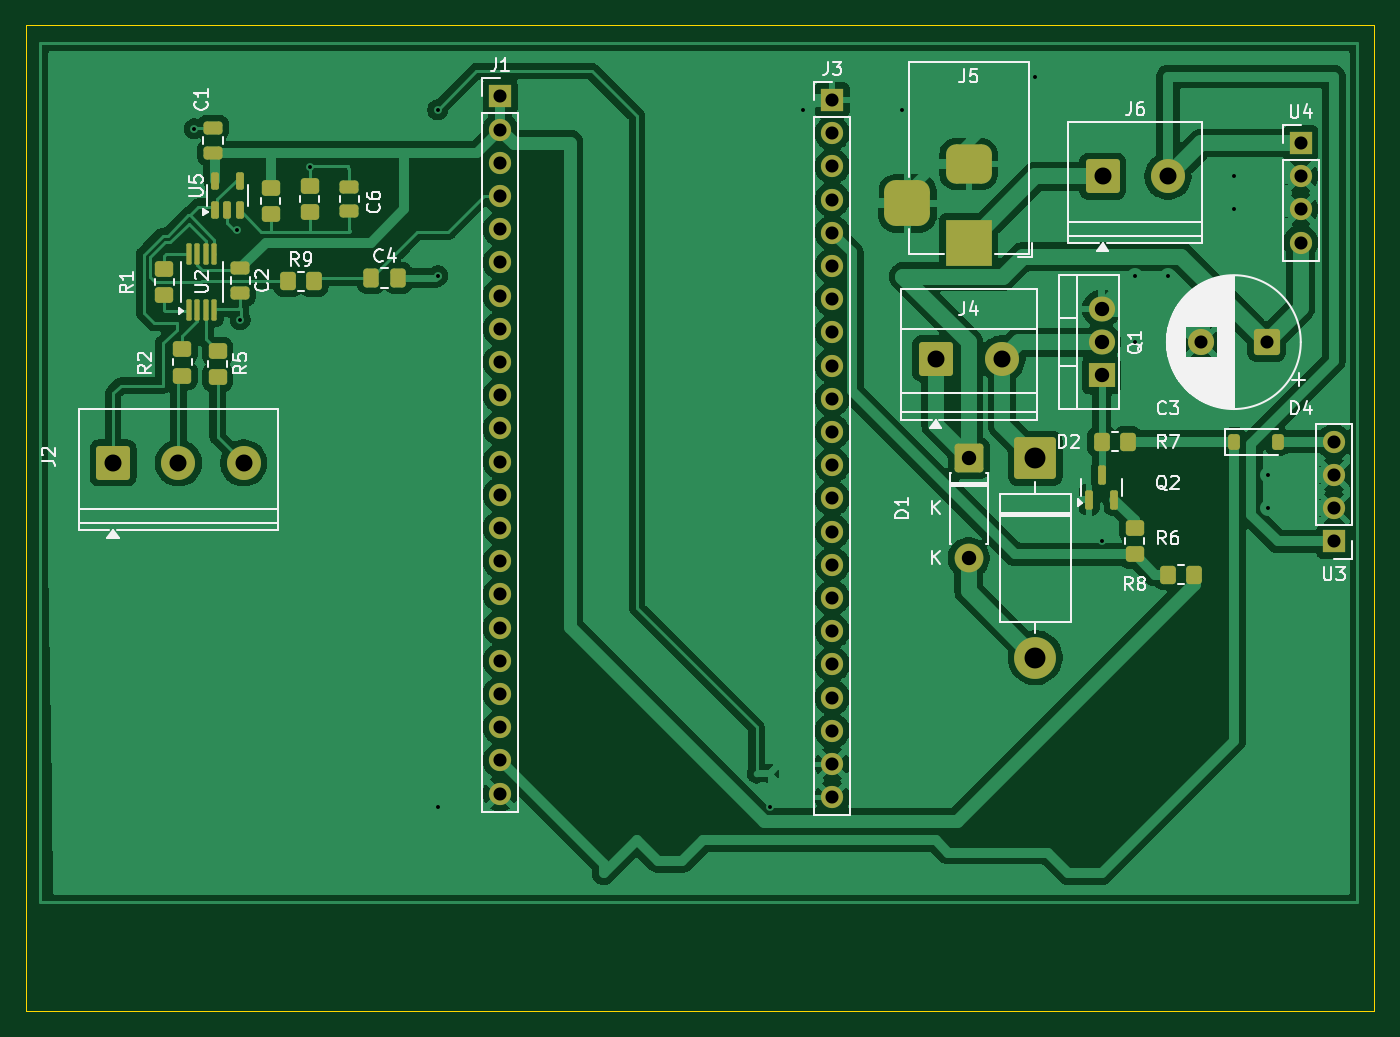
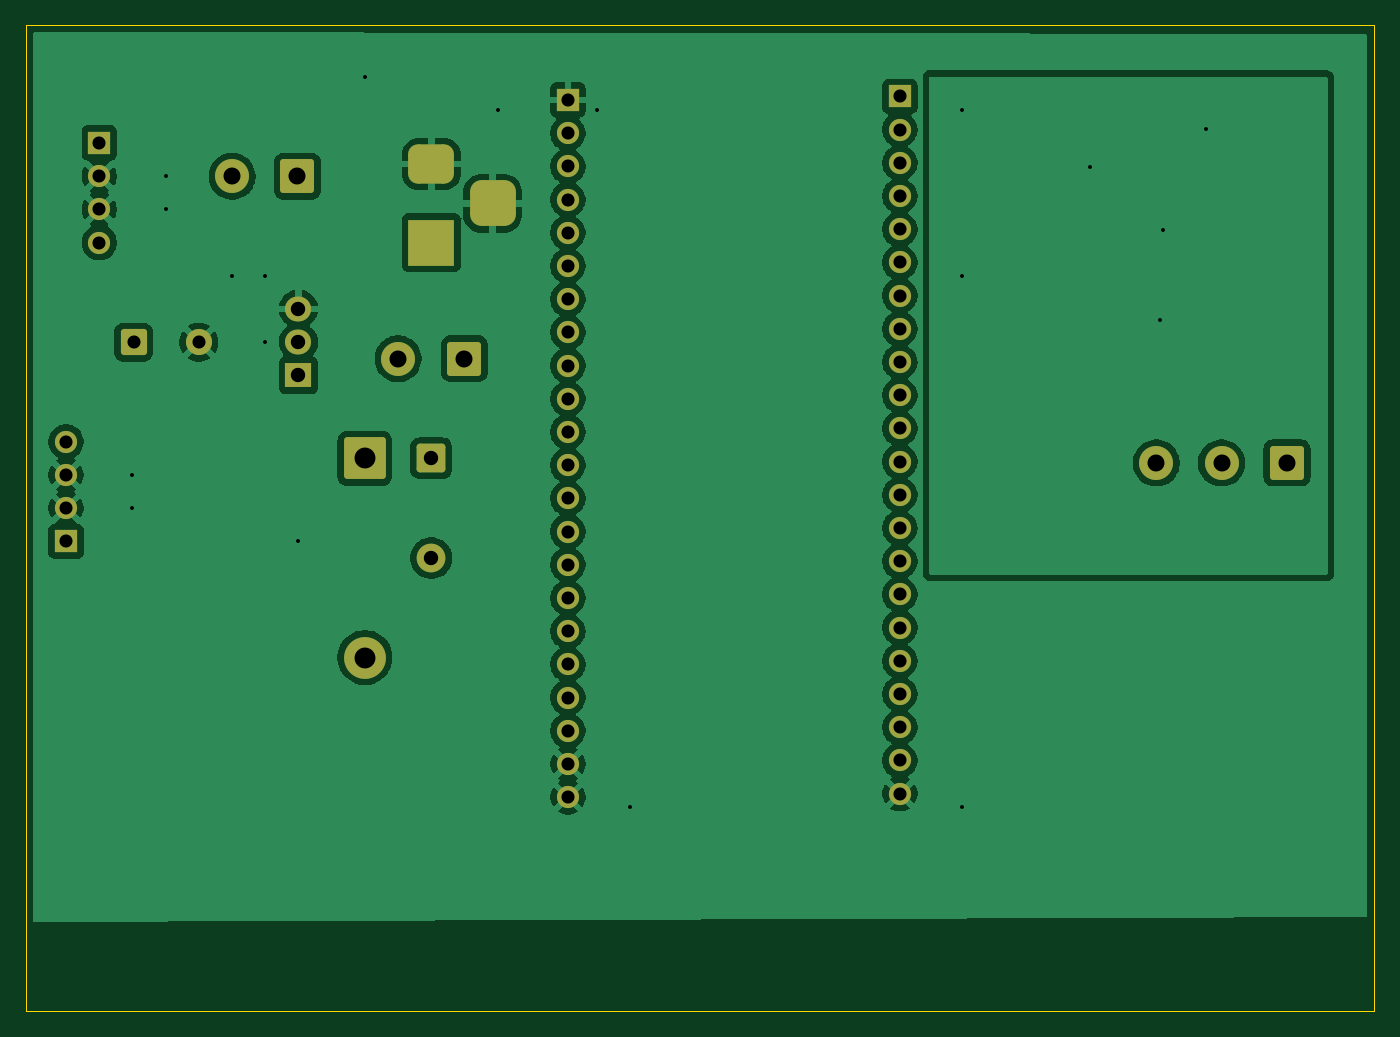
Circuit board: 11 layer files. Board 103.1 x 75.4 mm.
- bottom_copper: CORTICAL EXOSLEEVE-B_Cu.gbl (118272 bytes)
- bottom_mask: CORTICAL EXOSLEEVE-B_Mask.gbs (4139 bytes)
- paste: CORTICAL EXOSLEEVE-B_Paste.gbp (478 bytes)
- bottom_silk: CORTICAL EXOSLEEVE-B_Silkscreen.gbo (4151 bytes)
- outline: CORTICAL EXOSLEEVE-Edge_Cuts.gm1 (640 bytes)
- top_copper: CORTICAL EXOSLEEVE-F_Cu.gtl (151779 bytes)
- top_mask: CORTICAL EXOSLEEVE-F_Mask.gts (6879 bytes)
- paste: CORTICAL EXOSLEEVE-F_Paste.gtp (3769 bytes)
- top_silk: CORTICAL EXOSLEEVE-F_Silkscreen.gto (57100 bytes)
- drill: CORTICAL EXOSLEEVE-NPTH.drl (281 bytes)
- drill: CORTICAL EXOSLEEVE-PTH.drl (2164 bytes)

=== bottom_copper: CORTICAL EXOSLEEVE-B_Cu.gbl (118272 bytes, source omitted) ===
=== bottom_mask: CORTICAL EXOSLEEVE-B_Mask.gbs ===
%TF.GenerationSoftware,KiCad,Pcbnew,9.0.2*%
%TF.CreationDate,2026-08-17T20:13:31+05:30*%
%TF.ProjectId,CORTICAL EXOSLEEVE,434f5254-4943-4414-9c20-45584f534c45,v1.0.0*%
%TF.SameCoordinates,Original*%
%TF.FileFunction,Soldermask,Bot*%
%TF.FilePolarity,Negative*%
%FSLAX46Y46*%
G04 Gerber Fmt 4.6, Leading zero omitted, Abs format (unit mm)*
G04 Created by KiCad (PCBNEW 9.0.2) date 2026-08-17 20:13:31*
%MOMM*%
%LPD*%
G01*
G04 APERTURE LIST*
G04 Aperture macros list*
%AMRoundRect*
0 Rectangle with rounded corners*
0 $1 Rounding radius*
0 $2 $3 $4 $5 $6 $7 $8 $9 X,Y pos of 4 corners*
0 Add a 4 corners polygon primitive as box body*
4,1,4,$2,$3,$4,$5,$6,$7,$8,$9,$2,$3,0*
0 Add four circle primitives for the rounded corners*
1,1,$1+$1,$2,$3*
1,1,$1+$1,$4,$5*
1,1,$1+$1,$6,$7*
1,1,$1+$1,$8,$9*
0 Add four rect primitives between the rounded corners*
20,1,$1+$1,$2,$3,$4,$5,0*
20,1,$1+$1,$4,$5,$6,$7,0*
20,1,$1+$1,$6,$7,$8,$9,0*
20,1,$1+$1,$8,$9,$2,$3,0*%
G04 Aperture macros list end*
%ADD10RoundRect,0.250000X-1.050000X-1.050000X1.050000X-1.050000X1.050000X1.050000X-1.050000X1.050000X0*%
%ADD11C,2.600000*%
%ADD12RoundRect,0.250000X-1.350000X1.350000X-1.350000X-1.350000X1.350000X-1.350000X1.350000X1.350000X0*%
%ADD13C,3.200000*%
%ADD14RoundRect,0.250000X0.750000X0.750000X-0.750000X0.750000X-0.750000X-0.750000X0.750000X-0.750000X0*%
%ADD15C,2.000000*%
%ADD16RoundRect,0.249999X-0.850001X0.850001X-0.850001X-0.850001X0.850001X-0.850001X0.850001X0.850001X0*%
%ADD17C,2.200000*%
%ADD18R,1.700000X1.700000*%
%ADD19C,1.700000*%
%ADD20R,2.000000X1.905000*%
%ADD21O,2.000000X1.905000*%
%ADD22R,3.500000X3.500000*%
%ADD23RoundRect,0.750000X-1.000000X0.750000X-1.000000X-0.750000X1.000000X-0.750000X1.000000X0.750000X0*%
%ADD24RoundRect,0.875000X-0.875000X0.875000X-0.875000X-0.875000X0.875000X-0.875000X0.875000X0.875000X0*%
G04 APERTURE END LIST*
D10*
%TO.C,J2*%
X31053750Y-128625000D03*
D11*
X36053750Y-128625000D03*
X41053750Y-128625000D03*
%TD*%
D12*
%TO.C,D2*%
X101600000Y-128270000D03*
D13*
X101600000Y-143510000D03*
%TD*%
D14*
%TO.C,C3*%
X119300000Y-119380000D03*
D15*
X114300000Y-119380000D03*
%TD*%
D16*
%TO.C,D1*%
X96520000Y-128270000D03*
D17*
X96520000Y-135890000D03*
%TD*%
D18*
%TO.C,J1*%
X60670000Y-100580000D03*
D19*
X60670000Y-103120000D03*
X60670000Y-105660000D03*
X60670000Y-108200000D03*
X60670000Y-110740000D03*
X60670000Y-113280000D03*
X60670000Y-115820000D03*
X60670000Y-118360000D03*
X60670000Y-120900000D03*
X60670000Y-123440000D03*
X60670000Y-125980000D03*
X60670000Y-128520000D03*
X60670000Y-131060000D03*
X60670000Y-133600000D03*
X60670000Y-136140000D03*
X60670000Y-138680000D03*
X60670000Y-141220000D03*
X60670000Y-143760000D03*
X60670000Y-146300000D03*
X60670000Y-148840000D03*
X60670000Y-151380000D03*
X60670000Y-153920000D03*
%TD*%
D10*
%TO.C,J4*%
X93980000Y-120650000D03*
D11*
X99060000Y-120650000D03*
%TD*%
D10*
%TO.C,J6*%
X106760000Y-106680000D03*
D11*
X111760000Y-106680000D03*
%TD*%
D20*
%TO.C,Q1*%
X106680000Y-121920000D03*
D21*
X106680000Y-119380000D03*
X106680000Y-116840000D03*
%TD*%
D22*
%TO.C,J5*%
X96520000Y-111760000D03*
D23*
X96520000Y-105760000D03*
D24*
X91820000Y-108760000D03*
%TD*%
D18*
%TO.C,U3*%
X124460000Y-134620000D03*
D19*
X124460000Y-132080000D03*
X124460000Y-129540000D03*
X124460000Y-127000000D03*
%TD*%
D18*
%TO.C,J3*%
X86070000Y-100850000D03*
D19*
X86070000Y-103390000D03*
X86070000Y-105930000D03*
X86070000Y-108470000D03*
X86070000Y-111010000D03*
X86070000Y-113550000D03*
X86070000Y-116090000D03*
X86070000Y-118630000D03*
X86070000Y-121170000D03*
X86070000Y-123710000D03*
X86070000Y-126250000D03*
X86070000Y-128790000D03*
X86070000Y-131330000D03*
X86070000Y-133870000D03*
X86070000Y-136410000D03*
X86070000Y-138950000D03*
X86070000Y-141490000D03*
X86070000Y-144030000D03*
X86070000Y-146570000D03*
X86070000Y-149110000D03*
X86070000Y-151650000D03*
X86070000Y-154190000D03*
%TD*%
D18*
%TO.C,U4*%
X121920000Y-104140000D03*
D19*
X121920000Y-106680000D03*
X121920000Y-109220000D03*
X121920000Y-111760000D03*
%TD*%
M02*

=== paste: CORTICAL EXOSLEEVE-B_Paste.gbp ===
%TF.GenerationSoftware,KiCad,Pcbnew,9.0.2*%
%TF.CreationDate,2026-08-17T20:13:31+05:30*%
%TF.ProjectId,CORTICAL EXOSLEEVE,434f5254-4943-4414-9c20-45584f534c45,v1.0.0*%
%TF.SameCoordinates,Original*%
%TF.FileFunction,Paste,Bot*%
%TF.FilePolarity,Positive*%
%FSLAX46Y46*%
G04 Gerber Fmt 4.6, Leading zero omitted, Abs format (unit mm)*
G04 Created by KiCad (PCBNEW 9.0.2) date 2026-08-17 20:13:31*
%MOMM*%
%LPD*%
G01*
G04 APERTURE LIST*
G04 APERTURE END LIST*
M02*

=== bottom_silk: CORTICAL EXOSLEEVE-B_Silkscreen.gbo ===
%TF.GenerationSoftware,KiCad,Pcbnew,9.0.2*%
%TF.CreationDate,2026-08-17T20:13:31+05:30*%
%TF.ProjectId,CORTICAL EXOSLEEVE,434f5254-4943-4414-9c20-45584f534c45,v1.0.0*%
%TF.SameCoordinates,Original*%
%TF.FileFunction,Legend,Bot*%
%TF.FilePolarity,Positive*%
%FSLAX46Y46*%
G04 Gerber Fmt 4.6, Leading zero omitted, Abs format (unit mm)*
G04 Created by KiCad (PCBNEW 9.0.2) date 2026-08-17 20:13:31*
%MOMM*%
%LPD*%
G01*
G04 APERTURE LIST*
G04 Aperture macros list*
%AMRoundRect*
0 Rectangle with rounded corners*
0 $1 Rounding radius*
0 $2 $3 $4 $5 $6 $7 $8 $9 X,Y pos of 4 corners*
0 Add a 4 corners polygon primitive as box body*
4,1,4,$2,$3,$4,$5,$6,$7,$8,$9,$2,$3,0*
0 Add four circle primitives for the rounded corners*
1,1,$1+$1,$2,$3*
1,1,$1+$1,$4,$5*
1,1,$1+$1,$6,$7*
1,1,$1+$1,$8,$9*
0 Add four rect primitives between the rounded corners*
20,1,$1+$1,$2,$3,$4,$5,0*
20,1,$1+$1,$4,$5,$6,$7,0*
20,1,$1+$1,$6,$7,$8,$9,0*
20,1,$1+$1,$8,$9,$2,$3,0*%
G04 Aperture macros list end*
%ADD10RoundRect,0.250000X-1.050000X-1.050000X1.050000X-1.050000X1.050000X1.050000X-1.050000X1.050000X0*%
%ADD11C,2.600000*%
%ADD12RoundRect,0.250000X-1.350000X1.350000X-1.350000X-1.350000X1.350000X-1.350000X1.350000X1.350000X0*%
%ADD13C,3.200000*%
%ADD14RoundRect,0.250000X0.750000X0.750000X-0.750000X0.750000X-0.750000X-0.750000X0.750000X-0.750000X0*%
%ADD15C,2.000000*%
%ADD16RoundRect,0.249999X-0.850001X0.850001X-0.850001X-0.850001X0.850001X-0.850001X0.850001X0.850001X0*%
%ADD17C,2.200000*%
%ADD18R,1.700000X1.700000*%
%ADD19C,1.700000*%
%ADD20R,2.000000X1.905000*%
%ADD21O,2.000000X1.905000*%
%ADD22R,3.500000X3.500000*%
%ADD23RoundRect,0.750000X-1.000000X0.750000X-1.000000X-0.750000X1.000000X-0.750000X1.000000X0.750000X0*%
%ADD24RoundRect,0.875000X-0.875000X0.875000X-0.875000X-0.875000X0.875000X-0.875000X0.875000X0.875000X0*%
G04 APERTURE END LIST*
%LPC*%
D10*
%TO.C,J2*%
X31053750Y-128625000D03*
D11*
X36053750Y-128625000D03*
X41053750Y-128625000D03*
%TD*%
D12*
%TO.C,D2*%
X101600000Y-128270000D03*
D13*
X101600000Y-143510000D03*
%TD*%
D14*
%TO.C,C3*%
X119300000Y-119380000D03*
D15*
X114300000Y-119380000D03*
%TD*%
D16*
%TO.C,D1*%
X96520000Y-128270000D03*
D17*
X96520000Y-135890000D03*
%TD*%
D18*
%TO.C,J1*%
X60670000Y-100580000D03*
D19*
X60670000Y-103120000D03*
X60670000Y-105660000D03*
X60670000Y-108200000D03*
X60670000Y-110740000D03*
X60670000Y-113280000D03*
X60670000Y-115820000D03*
X60670000Y-118360000D03*
X60670000Y-120900000D03*
X60670000Y-123440000D03*
X60670000Y-125980000D03*
X60670000Y-128520000D03*
X60670000Y-131060000D03*
X60670000Y-133600000D03*
X60670000Y-136140000D03*
X60670000Y-138680000D03*
X60670000Y-141220000D03*
X60670000Y-143760000D03*
X60670000Y-146300000D03*
X60670000Y-148840000D03*
X60670000Y-151380000D03*
X60670000Y-153920000D03*
%TD*%
D10*
%TO.C,J4*%
X93980000Y-120650000D03*
D11*
X99060000Y-120650000D03*
%TD*%
D10*
%TO.C,J6*%
X106760000Y-106680000D03*
D11*
X111760000Y-106680000D03*
%TD*%
D20*
%TO.C,Q1*%
X106680000Y-121920000D03*
D21*
X106680000Y-119380000D03*
X106680000Y-116840000D03*
%TD*%
D22*
%TO.C,J5*%
X96520000Y-111760000D03*
D23*
X96520000Y-105760000D03*
D24*
X91820000Y-108760000D03*
%TD*%
D18*
%TO.C,U3*%
X124460000Y-134620000D03*
D19*
X124460000Y-132080000D03*
X124460000Y-129540000D03*
X124460000Y-127000000D03*
%TD*%
D18*
%TO.C,J3*%
X86070000Y-100850000D03*
D19*
X86070000Y-103390000D03*
X86070000Y-105930000D03*
X86070000Y-108470000D03*
X86070000Y-111010000D03*
X86070000Y-113550000D03*
X86070000Y-116090000D03*
X86070000Y-118630000D03*
X86070000Y-121170000D03*
X86070000Y-123710000D03*
X86070000Y-126250000D03*
X86070000Y-128790000D03*
X86070000Y-131330000D03*
X86070000Y-133870000D03*
X86070000Y-136410000D03*
X86070000Y-138950000D03*
X86070000Y-141490000D03*
X86070000Y-144030000D03*
X86070000Y-146570000D03*
X86070000Y-149110000D03*
X86070000Y-151650000D03*
X86070000Y-154190000D03*
%TD*%
D18*
%TO.C,U4*%
X121920000Y-104140000D03*
D19*
X121920000Y-106680000D03*
X121920000Y-109220000D03*
X121920000Y-111760000D03*
%TD*%
%LPD*%
M02*

=== outline: CORTICAL EXOSLEEVE-Edge_Cuts.gm1 ===
%TF.GenerationSoftware,KiCad,Pcbnew,9.0.2*%
%TF.CreationDate,2026-08-17T20:13:31+05:30*%
%TF.ProjectId,CORTICAL EXOSLEEVE,434f5254-4943-4414-9c20-45584f534c45,v1.0.0*%
%TF.SameCoordinates,Original*%
%TF.FileFunction,Profile,NP*%
%FSLAX46Y46*%
G04 Gerber Fmt 4.6, Leading zero omitted, Abs format (unit mm)*
G04 Created by KiCad (PCBNEW 9.0.2) date 2026-08-17 20:13:31*
%MOMM*%
%LPD*%
G01*
G04 APERTURE LIST*
%TA.AperFunction,Profile*%
%ADD10C,0.050000*%
%TD*%
G04 APERTURE END LIST*
D10*
X24410000Y-95140000D02*
X127510000Y-95140000D01*
X127510000Y-170550000D01*
X24410000Y-170550000D01*
X24410000Y-95140000D01*
M02*

=== top_copper: CORTICAL EXOSLEEVE-F_Cu.gtl (151779 bytes, source omitted) ===
=== top_mask: CORTICAL EXOSLEEVE-F_Mask.gts (6879 bytes, source omitted) ===
=== paste: CORTICAL EXOSLEEVE-F_Paste.gtp (3769 bytes, source withheld) ===
=== top_silk: CORTICAL EXOSLEEVE-F_Silkscreen.gto (57100 bytes, source omitted) ===
=== drill: CORTICAL EXOSLEEVE-NPTH.drl ===
M48
; DRILL file {KiCad 9.0.2} date 2026-08-17T20:13:34+0530
; FORMAT={-:-/ absolute / metric / decimal}
; #@! TF.CreationDate,2026-08-17T20:13:34+05:30
; #@! TF.GenerationSoftware,Kicad,Pcbnew,9.0.2
; #@! TF.FileFunction,NonPlated,1,2,NPTH
FMAT,2
METRIC
%
G90
G05
M30

=== drill: CORTICAL EXOSLEEVE-PTH.drl ===
M48
; DRILL file {KiCad 9.0.2} date 2026-08-17T20:13:34+0530
; FORMAT={-:-/ absolute / metric / decimal}
; #@! TF.CreationDate,2026-08-17T20:13:34+05:30
; #@! TF.GenerationSoftware,Kicad,Pcbnew,9.0.2
; #@! TF.FileFunction,Plated,1,2,PTH
FMAT,2
METRIC
; #@! TA.AperFunction,Plated,PTH,ViaDrill
T1C0.300
; #@! TA.AperFunction,Plated,PTH,ComponentDrill
T2C1.000
; #@! TA.AperFunction,Plated,PTH,ComponentDrill
T3C1.100
; #@! TA.AperFunction,Plated,PTH,ComponentDrill
T4C1.300
; #@! TA.AperFunction,Plated,PTH,ComponentDrill
T5C1.600
%
G90
G05
T1
X37.274Y-103.065
X40.504Y-110.765
X40.784Y-117.655
X46.104Y-105.975
X55.88Y-101.6
X55.88Y-114.3
X55.88Y-154.94
X81.28Y-154.94
X83.82Y-101.6
X91.44Y-101.6
X101.6Y-99.06
X106.68Y-134.62
X109.22Y-114.3
X109.22Y-119.38
X111.76Y-114.3
X116.84Y-106.68
X116.84Y-109.22
X119.38Y-129.54
X119.38Y-132.08
T2
X60.67Y-100.58
X60.67Y-103.12
X60.67Y-105.66
X60.67Y-108.2
X60.67Y-110.74
X60.67Y-113.28
X60.67Y-115.82
X60.67Y-118.36
X60.67Y-120.9
X60.67Y-123.44
X60.67Y-125.98
X60.67Y-128.52
X60.67Y-131.06
X60.67Y-133.6
X60.67Y-136.14
X60.67Y-138.68
X60.67Y-141.22
X60.67Y-143.76
X60.67Y-146.3
X60.67Y-148.84
X60.67Y-151.38
X60.67Y-153.92
X86.07Y-100.85
X86.07Y-103.39
X86.07Y-105.93
X86.07Y-108.47
X86.07Y-111.01
X86.07Y-113.55
X86.07Y-116.09
X86.07Y-118.63
X86.07Y-121.17
X86.07Y-123.71
X86.07Y-126.25
X86.07Y-128.79
X86.07Y-131.33
X86.07Y-133.87
X86.07Y-136.41
X86.07Y-138.95
X86.07Y-141.49
X86.07Y-144.03
X86.07Y-146.57
X86.07Y-149.11
X86.07Y-151.65
X86.07Y-154.19
X114.3Y-119.38
X119.3Y-119.38
X121.92Y-104.14
X121.92Y-106.68
X121.92Y-109.22
X121.92Y-111.76
X124.46Y-127.0
X124.46Y-129.54
X124.46Y-132.08
X124.46Y-134.62
T3
X96.52Y-128.27
X96.52Y-135.89
X106.68Y-116.84
X106.68Y-119.38
X106.68Y-121.92
T4
X31.054Y-128.625
X36.054Y-128.625
X41.054Y-128.625
X93.98Y-120.65
X99.06Y-120.65
X106.76Y-106.68
X111.76Y-106.68
T5
X101.6Y-128.27
X101.6Y-143.51
T2
G00X91.82Y-107.76
M15
G01X91.82Y-109.76
M16
G05
G00X97.52Y-105.76
M15
G01X95.52Y-105.76
M16
G05
G00X97.52Y-111.76
M15
G01X95.52Y-111.76
M16
G05
M30
